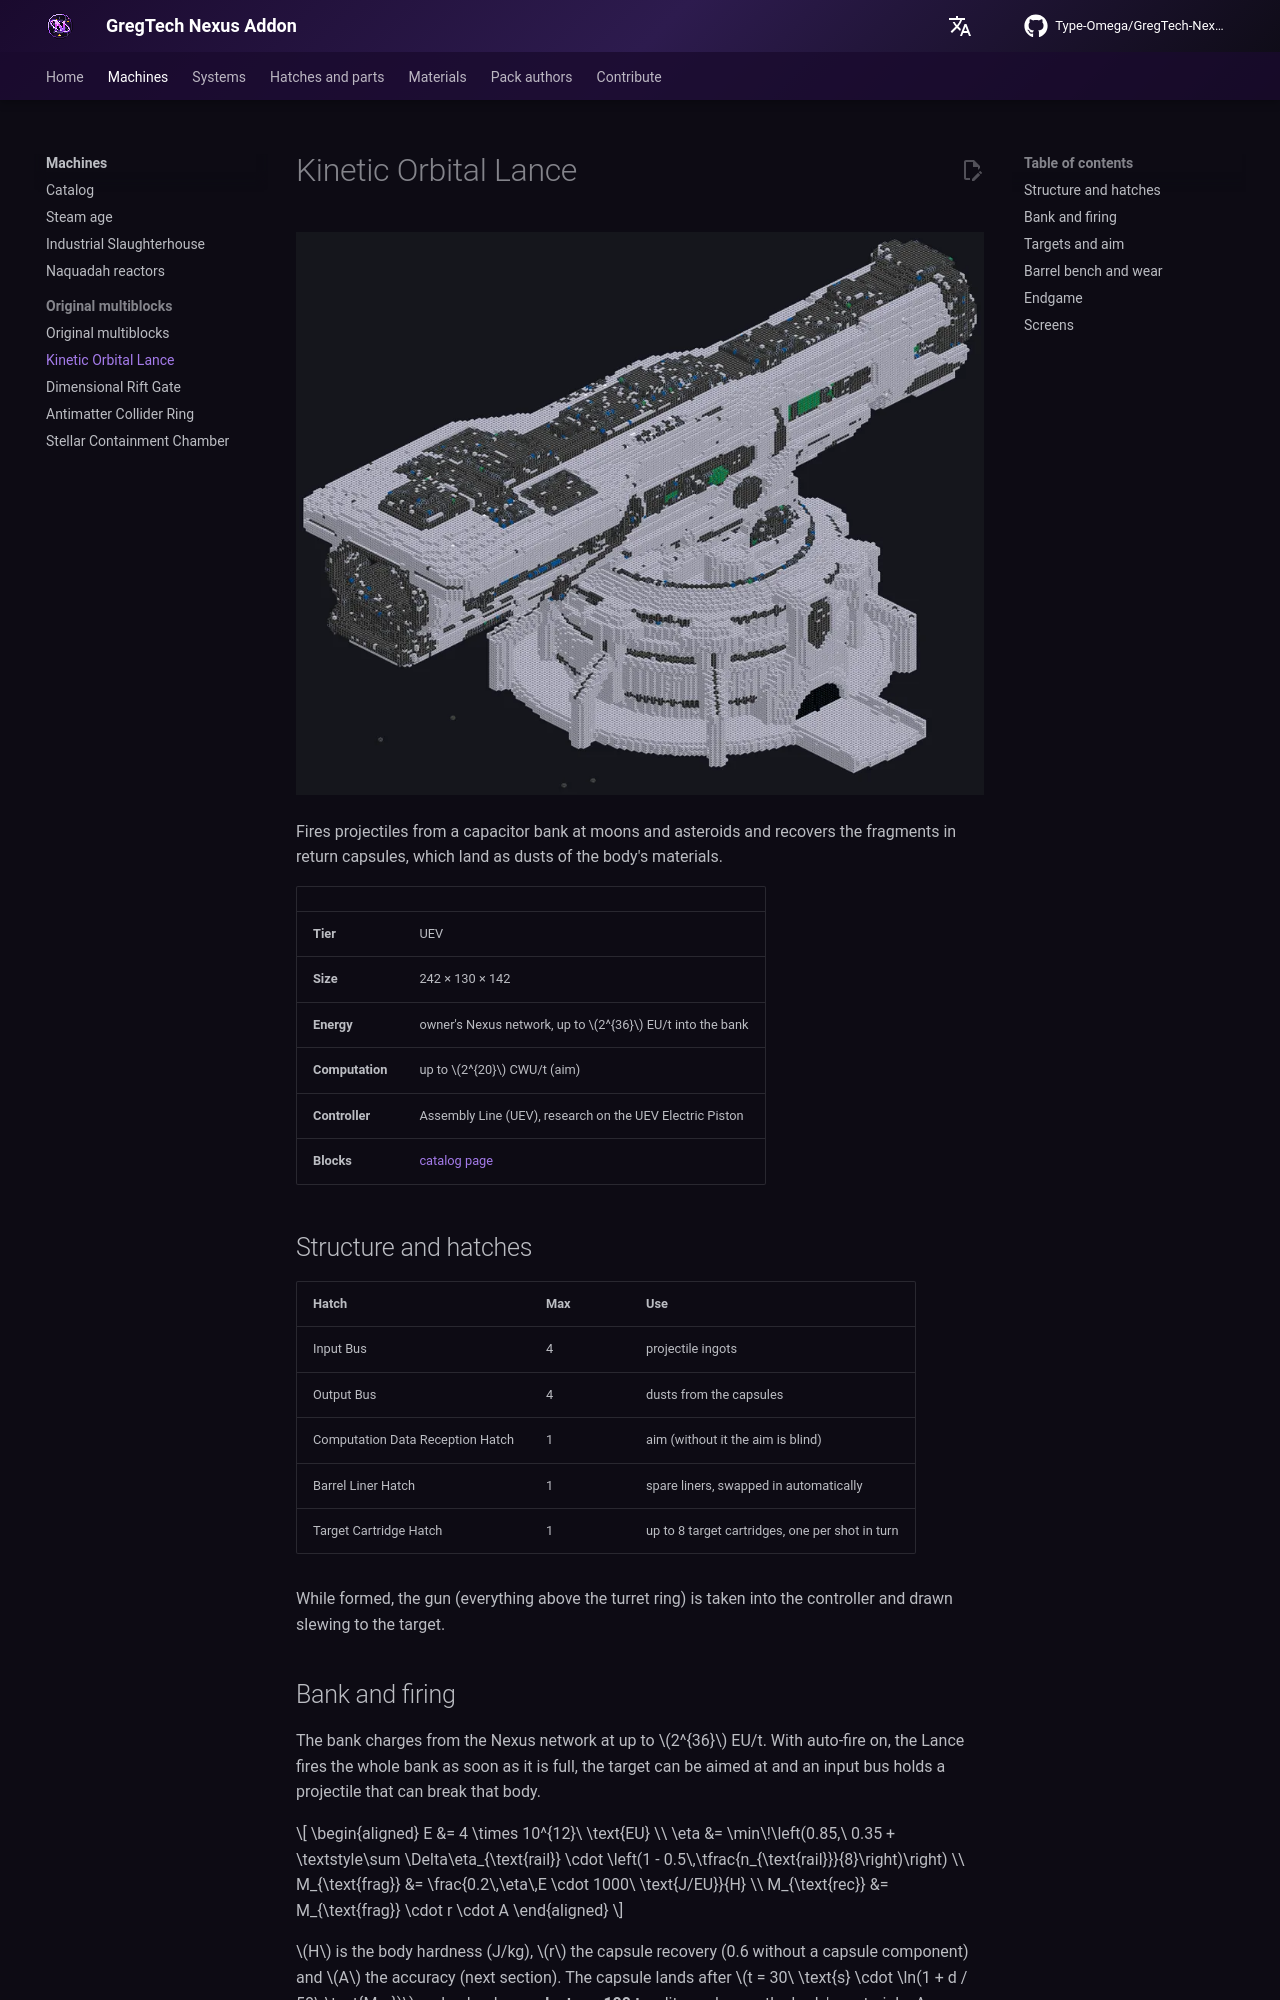

repository: Type-Omega/GregTech-Nexus-Addon · page: gameplay/machines/originals/kinetic-orbital-lance/index.html · generator: mkdocs

# Kinetic Orbital Lance

![Kinetic Orbital Lance](../../../assets/machines/kinetic_orbital_lance.webp){ loading=lazy }

Fires projectiles from a capacitor bank at moons and asteroids and recovers the fragments in return capsules, which land as dusts of the body's materials.

|  |  |
|---|---|
| **Tier** | UEV |
| **Size** | 242 × 130 × 142 |
| **Energy** | owner's Nexus network, up to $2^{36}$ EU/t into the bank |
| **Computation** | up to $2^{20}$ CWU/t (aim) |
| **Controller** | Assembly Line (UEV), research on the UEV Electric Piston |
| **Blocks** | [catalog page](../catalog/kinetic_orbital_lance.md) |

## Structure and hatches

| Hatch | Max | Use |
|---|---|---|
| Input Bus | 4 | projectile ingots |
| Output Bus | 4 | dusts from the capsules |
| Computation Data Reception Hatch | 1 | aim (without it the aim is blind) |
| Barrel Liner Hatch | 1 | spare liners, swapped in automatically |
| Target Cartridge Hatch | 1 | up to 8 target cartridges, one per shot in turn |

While formed, the gun (everything above the turret ring) is taken into the controller and drawn slewing to the target.

## Bank and firing

The bank charges from the Nexus network at up to $2^{36}$ EU/t. With auto-fire on, the Lance fires the whole bank as soon as it is full, the target can be aimed at and an input bus holds a projectile that can break that body.

$$
\begin{aligned}
E &= 4 \times 10^{12}\ \text{EU} \\
\eta &= \min\!\left(0.85,\ 0.35 + \textstyle\sum \Delta\eta_{\text{rail}} \cdot \left(1 - 0.5\,\tfrac{n_{\text{rail}}}{8}\right)\right) \\
M_{\text{frag}} &= \frac{0.2\,\eta\,E \cdot 1000\ \text{J/EU}}{H} \\
M_{\text{rec}} &= M_{\text{frag}} \cdot r \cdot A
\end{aligned}
$$

$H$ is the body hardness (J/kg), $r$ the capsule recovery (0.6 without a capsule component) and $A$ the accuracy (next section). The capsule lands after $t = 30\ \text{s} \cdot \ln(1 + d / 50\ \text{Mm})$ and unloads **one dust per 100 t**, split evenly over the body's materials. A capsule that does not fit waits in the queue.

Projectiles are ingots. The type only decides which body can be hit: **Nexus-1 only breaks under Magnetarium**, every projectile works on the other bodies.

| Projectile (ingot) | Mass (kg) | Breaks Nexus-1 |
|---|---|---|
| Naquadah Alloy | 50 | — |
| Trinium | 80 | — |
| Neutronium | 400 | — |
| Cosmic Neutronium | 800 | — |
| White Dwarf Matter | 1,200 | — |
| Magnetarium | 2,000 | ✅ |
